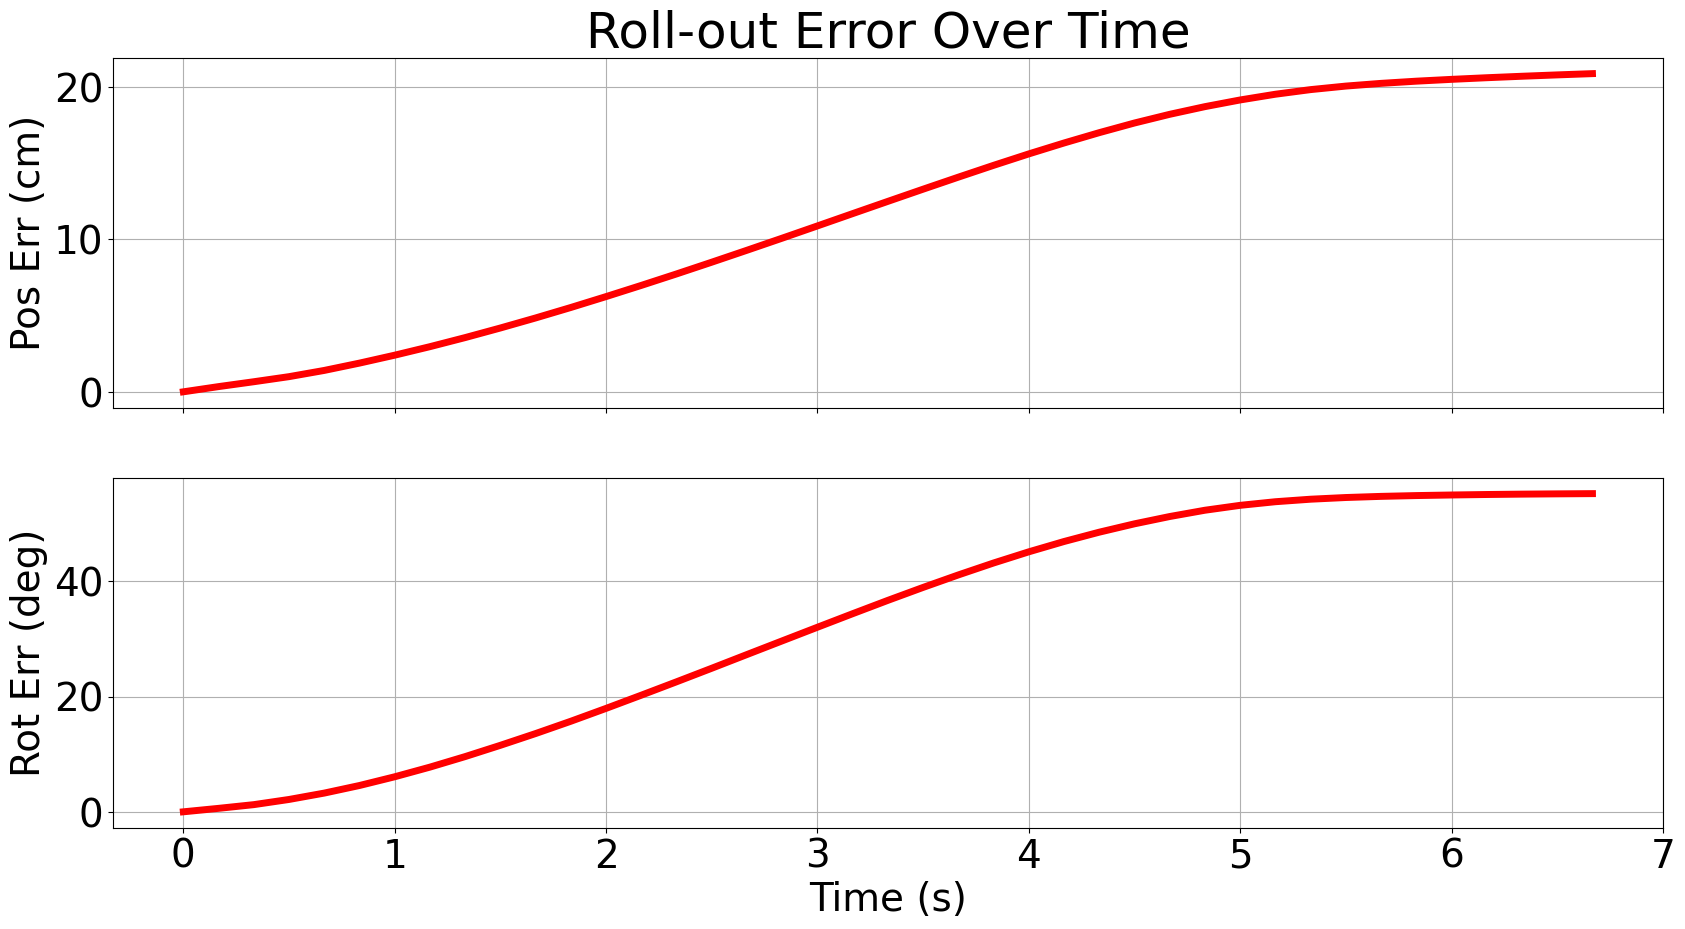

Python code for this plot: (Note: this script raises an exception after producing the figure.)
import numpy as np
import matplotlib.pyplot as plt
import os

OUT_DIR = './final_plots'

pos_err = [0.,         0.00342099, 0.00662011, 0.00995325, 0.014036,   0.01884641,
 0.02405123, 0.02963962, 0.03559843, 0.04189672, 0.04848562, 0.0553606,
 0.06250975, 0.06985544, 0.07738324, 0.08509148, 0.09292993, 0.10086523,
 0.10889881, 0.11697846, 0.12502244, 0.13301681, 0.14091159, 0.14866642,
 0.15617752, 0.16333364, 0.17012209, 0.17645753, 0.18216289, 0.18719818,
 0.19158612, 0.19534244, 0.19837792, 0.20069723, 0.20248015, 0.20391539,
 0.20510976, 0.20617956, 0.20714497, 0.20803907, 0.20886644]
rot_err = [ 0.,          0.60225103,  1.24481251,  2.14412793,  3.25072329,  4.56742637,
  6.08226569,  7.75787439,  9.58773558, 11.54473864, 13.58605683, 15.72210737,
 17.95460956, 20.24547337, 22.56864941, 24.92185565, 27.30500628, 29.67505098,
 32.04055879, 34.39080907, 36.70809721, 38.95539968, 41.12258537, 43.19258084,
 45.13233242, 46.92177737, 48.54243338, 49.99174221, 51.25901614, 52.35099751,
 53.20220882, 53.82866871, 54.26548184, 54.55901239, 54.7570811,  54.89591214,
 54.99703712, 55.08167203, 55.14551955, 55.19391099, 55.23298483]

pos_err = np.array(pos_err) * 100.0 # want cm
rot_err = np.array(rot_err)

plot_suffix = '.png'

LINE_WIDTH=5.0
AXES_TITLE_SIZE=28
XTICK_SIZE=28
YTICK_SIZE=28
LEGEND_SIZE=26
TITLE_SIZE=36

# plt.rc('font', size=SMALL_SIZE)          # controls default text sizes
plt.rc('axes', titlesize=TITLE_SIZE)     # fontsize of the axes title
plt.rc('axes', labelsize=AXES_TITLE_SIZE)    # fontsize of the x and y labels
plt.rc('xtick', labelsize=XTICK_SIZE)    # fontsize of the tick labels
plt.rc('ytick', labelsize=YTICK_SIZE)    # fontsize of the tick labels
plt.rc('legend', fontsize=LEGEND_SIZE)    # legend fontsize
plt.rc('figure', titlesize=TITLE_SIZE)  # fontsize of the figure title

plt.rcParams['font.family'] = 'Bahnschrift'

step_size = 1.0 / 6.0

f, axarr = plt.subplots(2, 1, figsize=(20, 10), dpi=300)
# pos
axarr[0].plot(np.arange(0, pos_err.shape[0])*step_size, pos_err, '-r', linewidth=LINE_WIDTH)
axarr[0].set(xlabel='Time Steps', ylabel='Pos Err (cm)')
axarr[0].set_title('Roll-out Error Over Time')
# rot
axarr[1].plot(np.arange(0, rot_err.shape[0])*step_size, rot_err, '-r', linewidth=LINE_WIDTH)
axarr[1].set(xlabel='Time (s)', ylabel='Rot Err (deg)')
for ax in axarr.flat:
    ax.label_outer()
    ax.grid(True)

plt.savefig(os.path.join(OUT_DIR, 'lstm_div' + plot_suffix))
